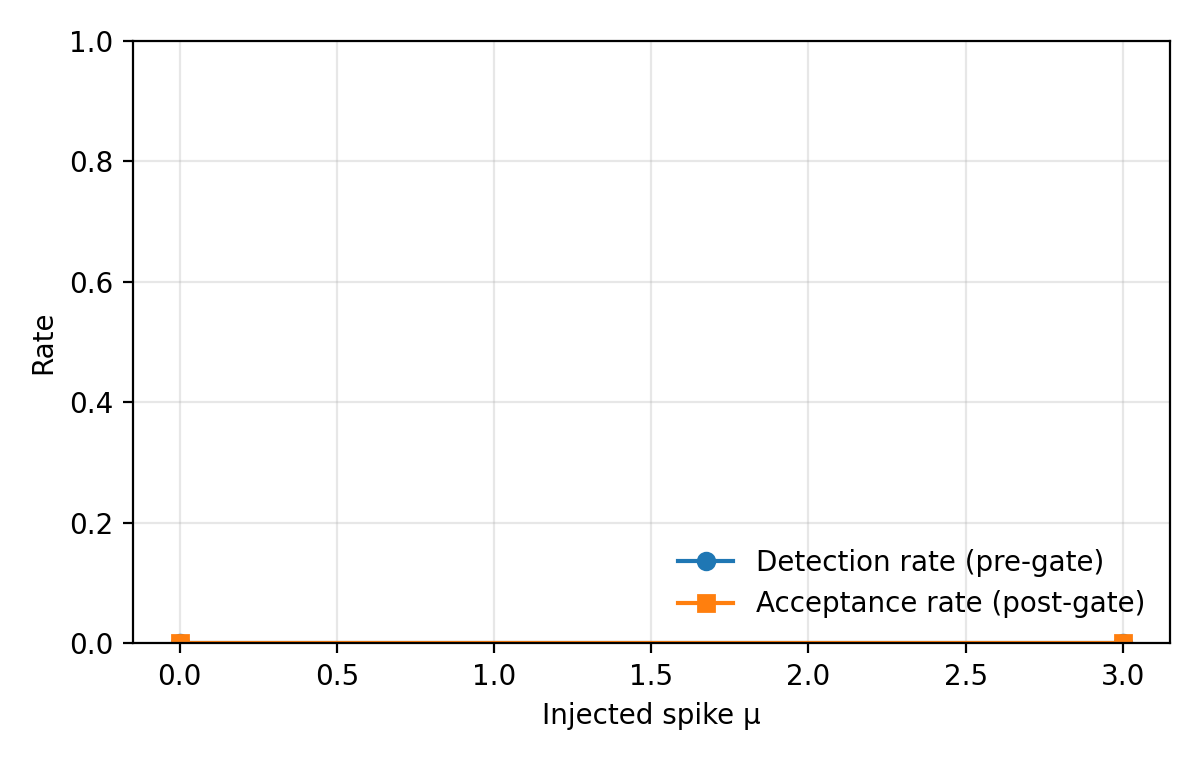

The file beside this chart, header and first rows:
mu, detection_rate, acceptance_rate, n_windows, n_detected, n_accepted
0.0, 0.0, 0.0, 17, 0, 0
3.0, 0.0, 0.0, 2, 0, 0
